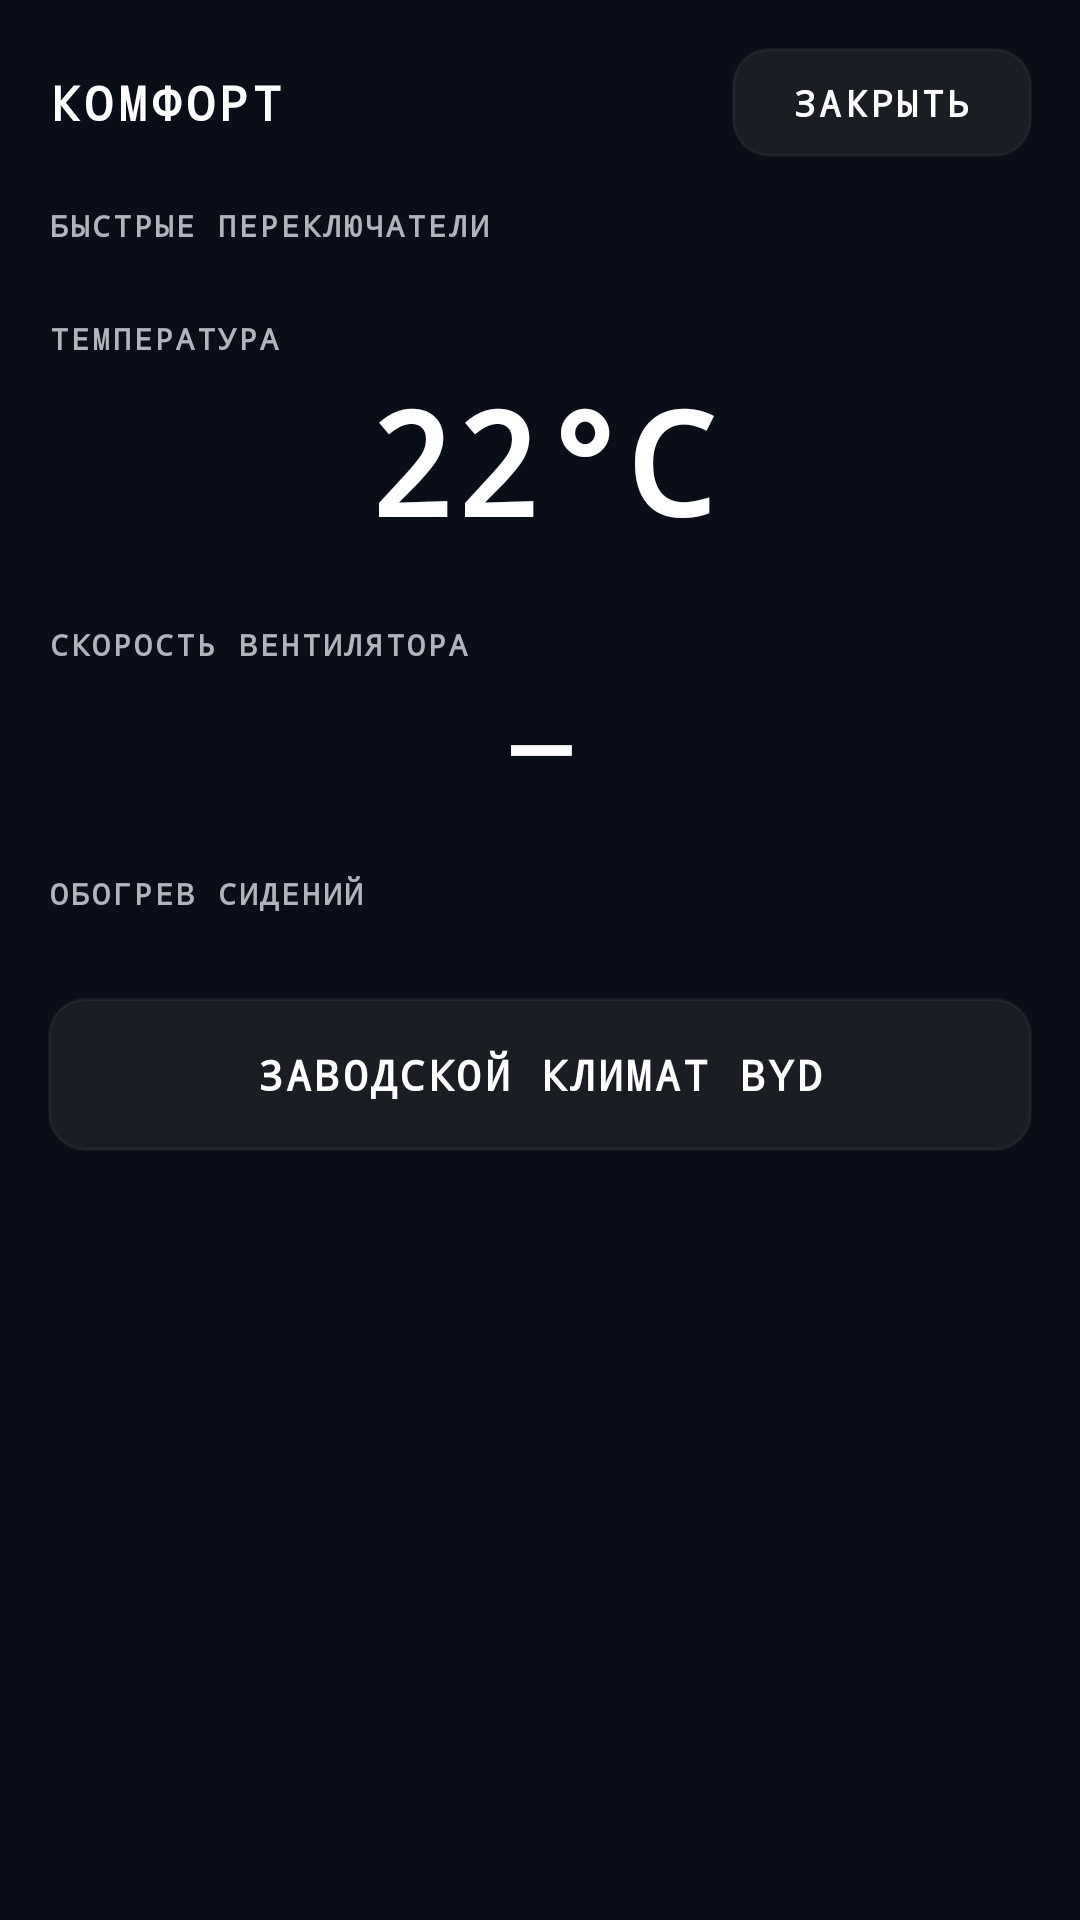

Android layout source for this screen:
<!-- AndroidManifest.xml: activity theme Theme.BYDLauncher.Fullscreen -->
<!-- res/layout/activity_comfort.xml -->
<?xml version="1.0" encoding="utf-8"?>
<LinearLayout xmlns:android="http://schemas.android.com/apk/res/android"
    android:layout_width="match_parent"
    android:layout_height="match_parent"
    android:background="#0A0E18"
    android:orientation="vertical"
    android:padding="16dp">

    
    <LinearLayout
        android:layout_width="match_parent"
        android:layout_height="wrap_content"
        android:layout_marginBottom="12dp"
        android:gravity="center_vertical"
        android:orientation="horizontal">

        <TextView
            android:layout_width="0dp"
            android:layout_height="wrap_content"
            android:layout_weight="1"
            android:fontFamily="monospace"
            android:letterSpacing="0.1"
            android:text="КОМФОРТ"
            android:textAllCaps="true"
            android:textColor="#FFFFFF"
            android:textSize="16sp"
            android:textStyle="bold" />

        <TextView
            android:id="@+id/comfortClose"
            android:layout_width="wrap_content"
            android:layout_height="wrap_content"
            android:background="@drawable/bg_chip"
            android:fontFamily="monospace"
            android:letterSpacing="0.1"
            android:paddingHorizontal="20dp"
            android:paddingVertical="10dp"
            android:text="ЗАКРЫТЬ"
            android:textAllCaps="true"
            android:textColor="#FFFFFF"
            android:textSize="12sp"
            android:textStyle="bold" />
    </LinearLayout>

    <ScrollView
        android:layout_width="match_parent"
        android:layout_height="0dp"
        android:layout_weight="1"
        android:fillViewport="true"
        android:scrollbars="none">

        <LinearLayout
            android:layout_width="match_parent"
            android:layout_height="wrap_content"
            android:orientation="vertical">

            
            <TextView
                android:layout_width="match_parent"
                android:layout_height="wrap_content"
                android:layout_marginTop="4dp"
                android:layout_marginBottom="8dp"
                android:fontFamily="monospace"
                android:letterSpacing="0.1"
                android:text="БЫСТРЫЕ ПЕРЕКЛЮЧАТЕЛИ"
                android:textAllCaps="true"
                android:textColor="#B0B4BD"
                android:textSize="10sp"
                android:textStyle="bold" />

            
            <LinearLayout
                android:id="@+id/comfortToggles"
                android:layout_width="match_parent"
                android:layout_height="wrap_content"
                android:layout_marginBottom="16dp"
                android:baselineAligned="false"
                android:orientation="horizontal" />

            
            <TextView
                android:layout_width="match_parent"
                android:layout_height="wrap_content"
                android:layout_marginBottom="8dp"
                android:fontFamily="monospace"
                android:letterSpacing="0.1"
                android:text="ТЕМПЕРАТУРА"
                android:textAllCaps="true"
                android:textColor="#B0B4BD"
                android:textSize="10sp"
                android:textStyle="bold" />

            <LinearLayout
                android:layout_width="match_parent"
                android:layout_height="wrap_content"
                android:layout_marginBottom="16dp"
                android:orientation="vertical">

                <TextView
                    android:id="@+id/comfortTempValue"
                    android:layout_width="match_parent"
                    android:layout_height="wrap_content"
                    android:fontFamily="monospace"
                    android:gravity="center"
                    android:includeFontPadding="false"
                    android:text="22°C"
                    android:textColor="#FFFFFF"
                    android:textSize="48sp"
                    android:textStyle="bold" />

                <LinearLayout
                    android:id="@+id/comfortTempRow"
                    android:layout_width="match_parent"
                    android:layout_height="wrap_content"
                    android:layout_marginTop="8dp"
                    android:baselineAligned="false"
                    android:orientation="horizontal" />
            </LinearLayout>

            
            <TextView
                android:layout_width="match_parent"
                android:layout_height="wrap_content"
                android:layout_marginBottom="8dp"
                android:fontFamily="monospace"
                android:letterSpacing="0.1"
                android:text="СКОРОСТЬ ВЕНТИЛЯТОРА"
                android:textAllCaps="true"
                android:textColor="#B0B4BD"
                android:textSize="10sp"
                android:textStyle="bold" />

            <LinearLayout
                android:layout_width="match_parent"
                android:layout_height="wrap_content"
                android:layout_marginBottom="16dp"
                android:orientation="vertical">

                <TextView
                    android:id="@+id/comfortFanValue"
                    android:layout_width="match_parent"
                    android:layout_height="wrap_content"
                    android:fontFamily="monospace"
                    android:gravity="center"
                    android:includeFontPadding="false"
                    android:text="—"
                    android:textColor="#FFFFFF"
                    android:textSize="32sp"
                    android:textStyle="bold" />

                <LinearLayout
                    android:id="@+id/comfortFanRow"
                    android:layout_width="match_parent"
                    android:layout_height="wrap_content"
                    android:layout_marginTop="8dp"
                    android:baselineAligned="false"
                    android:orientation="horizontal" />
            </LinearLayout>

            
            <TextView
                android:layout_width="match_parent"
                android:layout_height="wrap_content"
                android:layout_marginBottom="8dp"
                android:fontFamily="monospace"
                android:letterSpacing="0.1"
                android:text="ОБОГРЕВ СИДЕНИЙ"
                android:textAllCaps="true"
                android:textColor="#B0B4BD"
                android:textSize="10sp"
                android:textStyle="bold" />

            <LinearLayout
                android:id="@+id/comfortSeatsBlock"
                android:layout_width="match_parent"
                android:layout_height="wrap_content"
                android:layout_marginBottom="20dp"
                android:orientation="vertical" />

            
            <LinearLayout
                android:id="@+id/comfortOpenFactory"
                android:layout_width="match_parent"
                android:layout_height="wrap_content"
                android:background="@drawable/bg_chip"
                android:clickable="true"
                android:focusable="true"
                android:gravity="center"
                android:orientation="horizontal"
                android:paddingHorizontal="20dp"
                android:paddingVertical="16dp">

                <TextView
                    android:layout_width="wrap_content"
                    android:layout_height="wrap_content"
                    android:fontFamily="monospace"
                    android:letterSpacing="0.08"
                    android:text="ЗАВОДСКОЙ КЛИМАТ BYD"
                    android:textAllCaps="true"
                    android:textColor="#FFFFFF"
                    android:textSize="14sp"
                    android:textStyle="bold" />
            </LinearLayout>

        </LinearLayout>
    </ScrollView>

</LinearLayout>
<!-- resources referenced by this layout -->
<resources>
  <!-- drawable bg_chip (drawable) -->
  <?xml version="1.0" encoding="utf-8"?>
  <shape xmlns:android="http://schemas.android.com/apk/res/android" android:shape="rectangle">
      <solid android:color="#1A1D24"/>
      <corners android:radius="12dp"/>
      <stroke android:width="1dp" android:color="#0DFFFFFF"/>
  </shape>
  <style name="Theme.BYDLauncher.Fullscreen" parent="Theme.BYDLauncher">
          <item name="android:windowFullscreen">true</item>
          <item name="android:windowContentOverlay">@null</item>
          <item name="android:windowNoTitle">true</item>
      </style>
  <style name="Theme.BYDLauncher" parent="android:Theme.Material.Light.NoActionBar">
          <item name="android:windowBackground">#0A0E18</item>
  
          <item name="android:statusBarColor">#0A0E18</item>
          <item name="android:windowLightStatusBar">false</item>
          <item name="android:windowTranslucentStatus">false</item>
  
          <item name="android:navigationBarColor">#0A0E18</item>
          <item name="android:windowTranslucentNavigation">false</item>
  
          <item name="android:windowDrawsSystemBarBackgrounds">true</item>
      </style>
</resources>
